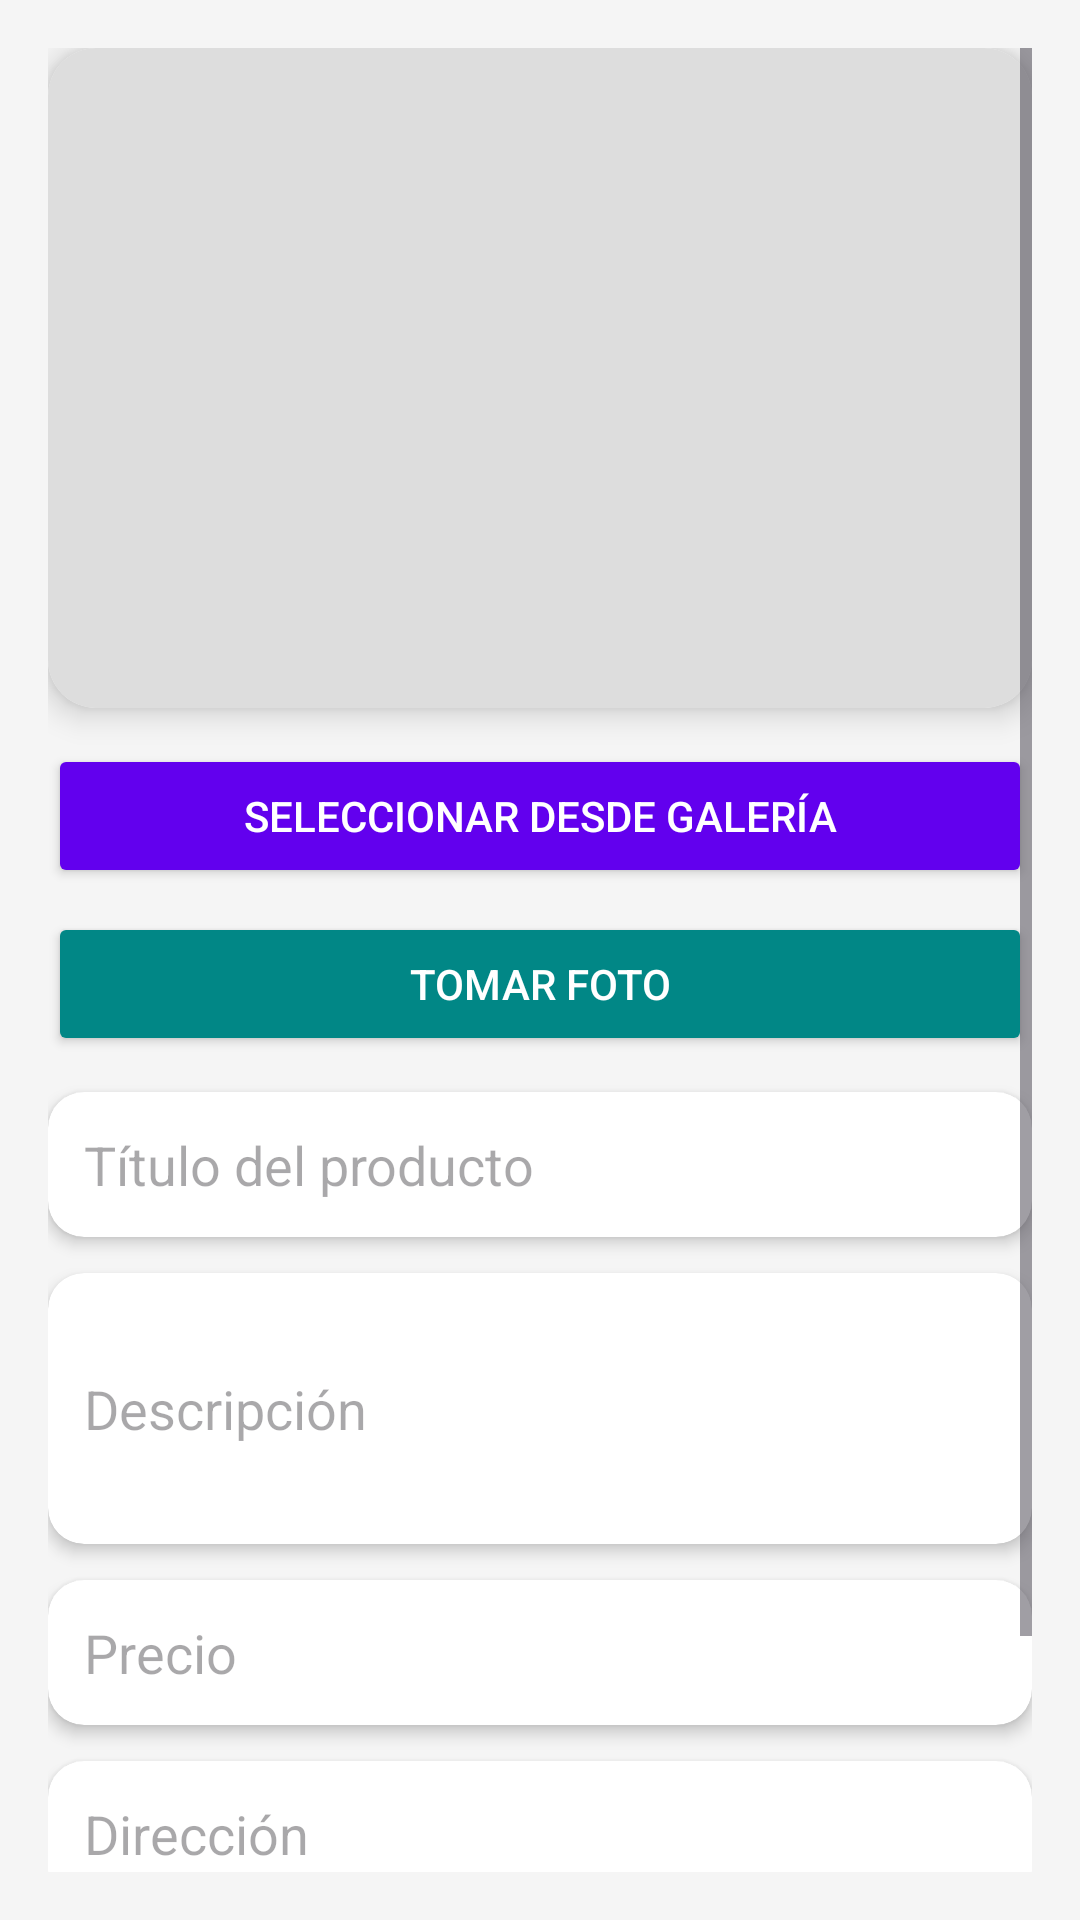

The Android layout XML behind this screen, and the referenced resources:
<!-- AndroidManifest.xml: application theme Theme.Sistema2 -->
<!-- res/layout/fragment_agregar.xml -->
<?xml version="1.0" encoding="utf-8"?>
<ScrollView xmlns:android="http://schemas.android.com/apk/res/android"
    xmlns:app="http://schemas.android.com/apk/res-auto"
    android:layout_width="match_parent"
    android:layout_height="match_parent"
    android:padding="16dp"
    android:background="@color/background_light">

    <LinearLayout
        android:orientation="vertical"
        android:layout_width="match_parent"
        android:layout_height="wrap_content">

        
        <androidx.cardview.widget.CardView
            android:layout_width="match_parent"
            android:layout_height="220dp"
            app:cardCornerRadius="16dp"
            app:cardElevation="6dp"
            android:layout_marginBottom="12dp">

            <ImageView
                android:id="@+id/imgPreview"
                android:layout_width="match_parent"
                android:layout_height="match_parent"
                android:scaleType="centerCrop"
                android:background="#DDDDDD"/>
        </androidx.cardview.widget.CardView>

        
        <Button
            android:id="@+id/btnGaleria"
            android:layout_width="match_parent"
            android:layout_height="wrap_content"
            android:text="Seleccionar desde Galería"
            android:backgroundTint="@color/purple_500"
            android:textColor="@android:color/white"
            android:padding="12dp"
            android:layout_marginBottom="8dp"
            android:fontFamily="sans-serif-medium"/>

        <Button
            android:id="@+id/btnCamara"
            android:layout_width="match_parent"
            android:layout_height="wrap_content"
            android:text="Tomar Foto"
            android:backgroundTint="@color/teal_700"
            android:textColor="@android:color/white"
            android:padding="12dp"
            android:layout_marginBottom="12dp"
            android:fontFamily="sans-serif-medium"/>

        
        <androidx.cardview.widget.CardView
            android:layout_width="match_parent"
            android:layout_height="wrap_content"
            android:layout_marginBottom="12dp"
            app:cardCornerRadius="12dp"
            app:cardElevation="3dp">

            <EditText
                android:id="@+id/edtTitulo"
                android:layout_width="match_parent"
                android:layout_height="wrap_content"
                android:hint="Título del producto"
                android:padding="12dp"
                android:background="@android:color/transparent"
                android:fontFamily="sans-serif"/>
        </androidx.cardview.widget.CardView>

        
        <androidx.cardview.widget.CardView
            android:layout_width="match_parent"
            android:layout_height="wrap_content"
            android:layout_marginBottom="12dp"
            app:cardCornerRadius="12dp"
            app:cardElevation="3dp">

            <EditText
                android:id="@+id/edtDescripcion"
                android:layout_width="match_parent"
                android:layout_height="wrap_content"
                android:hint="Descripción"
                android:minLines="3"
                android:padding="12dp"
                android:background="@android:color/transparent"
                android:fontFamily="sans-serif"/>
        </androidx.cardview.widget.CardView>

        
        <androidx.cardview.widget.CardView
            android:layout_width="match_parent"
            android:layout_height="wrap_content"
            android:layout_marginBottom="12dp"
            app:cardCornerRadius="12dp"
            app:cardElevation="3dp">

            <EditText
                android:id="@+id/edtPrecio"
                android:layout_width="match_parent"
                android:layout_height="wrap_content"
                android:hint="Precio"
                android:inputType="numberDecimal"
                android:padding="12dp"
                android:background="@android:color/transparent"
                android:fontFamily="sans-serif"/>
        </androidx.cardview.widget.CardView>

        
        <androidx.cardview.widget.CardView
            android:layout_width="match_parent"
            android:layout_height="wrap_content"
            android:layout_marginBottom="12dp"
            app:cardCornerRadius="12dp"
            app:cardElevation="3dp">

            <EditText
                android:id="@+id/edtDireccion"
                android:layout_width="match_parent"
                android:layout_height="wrap_content"
                android:hint="Dirección"
                android:padding="12dp"
                android:background="@android:color/transparent"
                android:fontFamily="sans-serif"/>
        </androidx.cardview.widget.CardView>

        
        <androidx.cardview.widget.CardView
            android:layout_width="match_parent"
            android:layout_height="wrap_content"
            app:cardCornerRadius="12dp"
            app:cardElevation="3dp"
            android:layout_marginBottom="16dp">

            <Spinner
                android:id="@+id/spinnerCategoria"
                android:layout_width="match_parent"
                android:layout_height="wrap_content"
                android:padding="12dp"
                android:background="@android:color/transparent"/>
        </androidx.cardview.widget.CardView>

        
        <Button
            android:id="@+id/btnPublicar"
            android:layout_width="match_parent"
            android:layout_height="wrap_content"
            android:text="Publicar Producto"
            android:backgroundTint="@color/purple_500"
            android:textColor="@android:color/white"
            android:padding="14dp"
            android:fontFamily="sans-serif-medium"/>
    </LinearLayout>
</ScrollView>
<!-- resources referenced by this layout -->
<resources>
  <color name="background_light">#F5F5F5</color>
  <color name="purple_500">#6200EE</color>
  <color name="teal_700">#018786</color>
  <style name="Theme.Sistema2" parent="Base.Theme.Sistema2" />
  <style name="Base.Theme.Sistema2" parent="Theme.Material3.DayNight.NoActionBar">
          
          
      </style>
</resources>
